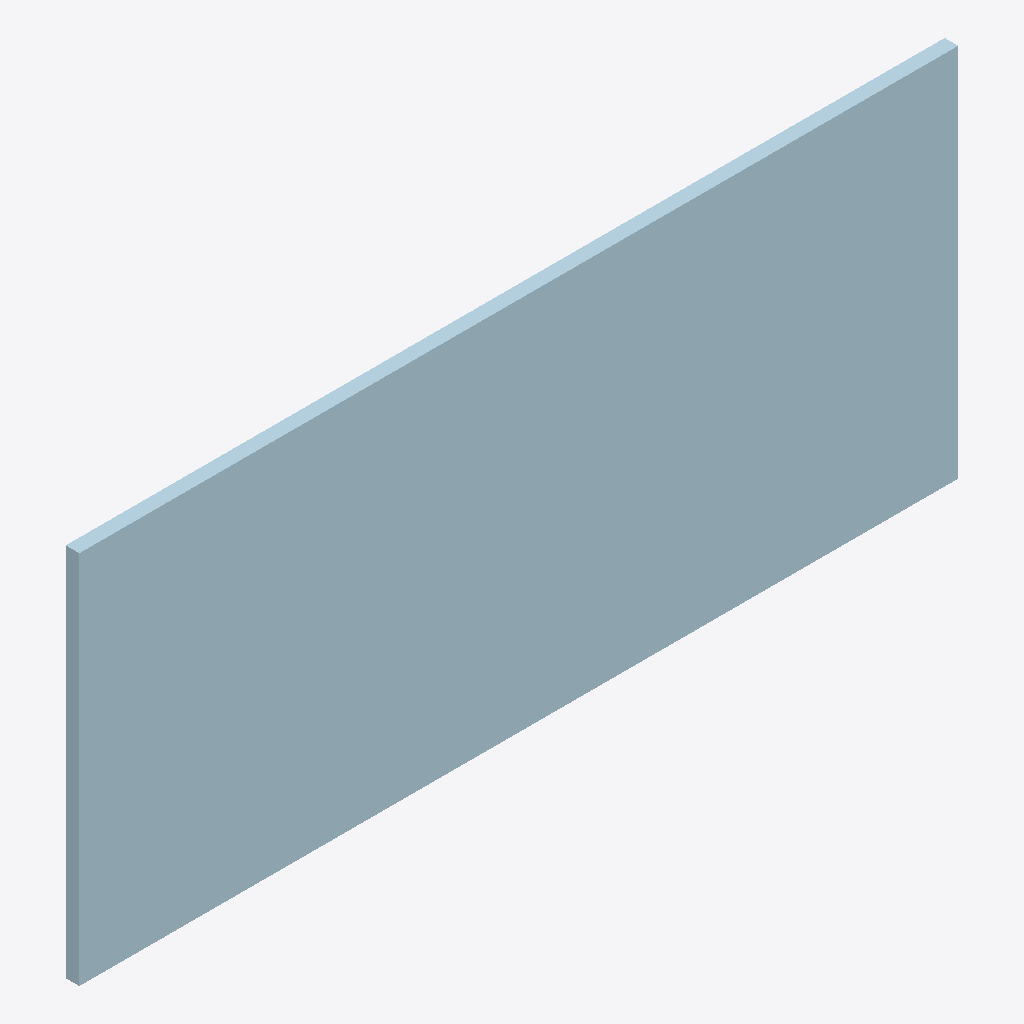
Isometric view of an IFC building model (IFC-SPF (STEP), schema IFC2X3, length unit millimetre), seen from the south-west, elements coloured by IFC class: 1 plate (pale blue).
Extent 1.0 m × 0.0 m × 0.4 m (x, y, z). Storeys (1): Undefined at 0.00 m. Elements (1): 1 IfcPlate.

HEADER;
FILE_DESCRIPTION(('ViewDefinition[AISC_Steel_Detailing]','Option [BaseQuantities:Off]','Option [GridExport:On]','Option [Assemblies:Off]','Option [Bolts:On]','Option [Rebars:On]','Option [PourObjects:Off]','Option [Welds:On]','Option [SurfaceTreatments:On]','Option [LocationBy:0]','Option [ViewColors:Off]','Option [SectionedSpine:Off]','[2 more]'),'2;1');
FILE_NAME('1382_Qty_4.ifc','2026-05-16T11:52:51',('GIOVANNIPC\\gcorrea'),('Structural Designer'),'IFC Database version: Work','Tekla Structures 2020 Service Pack 5, IFC Export','');
FILE_SCHEMA(('IFC2X3'));
ENDSEC;
DATA;
#37=IFCPROJECT('2G7ZFDNE16yBDU14FA92Me',#5,'Proyecto',$,$,$,$,(#11),#36);
#39=IFCSITE('2xvEzEinjBTea80yOTcujY',#5,'Obra',$,$,#38,$,$,.ELEMENT.,$,$,$,$,$);
#41=IFCBUILDING('3rLfQFN7P5shHj6oec6gez',#5,'Undefined',$,$,#40,$,$,.ELEMENT.,$,$,$);
#43=IFCBUILDINGSTOREY('29hdEUCErFze9E_VIAceOd',#5,'Undefined',$,$,#42,$,$,.ELEMENT.,0.0);
#60=IFCPLATE('0oH9B20W16VOKBOKa9f7EF',#44,'PLATE','PL16*440','PL16*440',#48,#59,'ID324492c2-0200-467d-850b-614909a4738f');
ENDSEC;
